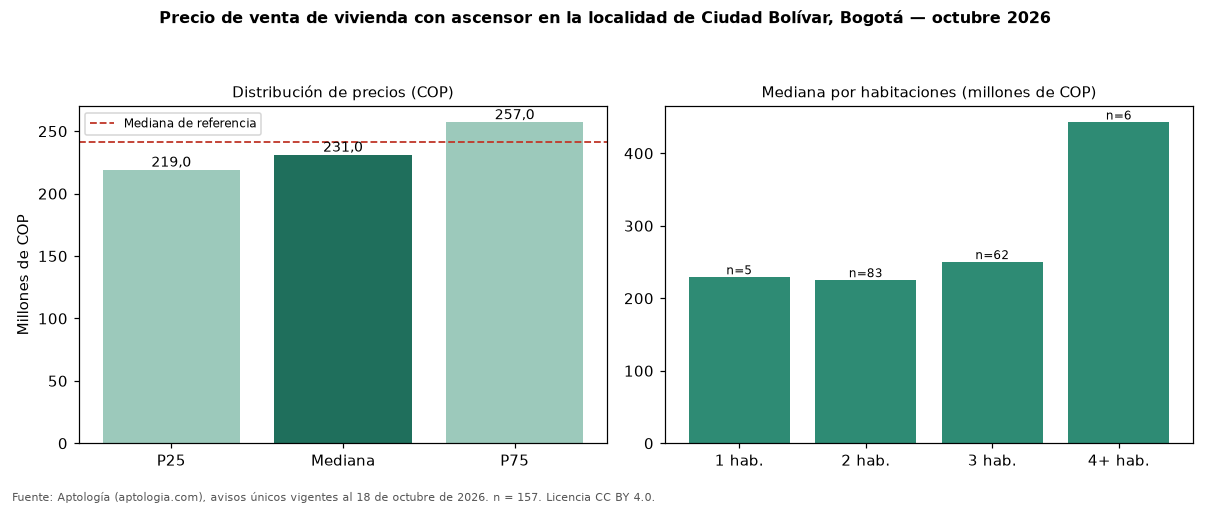

Data behind this chart, as committed beside it:
seccion, metrica, valor_cop, n
precio, p25, 219000000, 157
precio, mediana, 231000000, 157
precio, p75, 257000000, 157
cop_por_m2, p25, 4447439, 157
cop_por_m2, mediana, 5081144, 157
cop_por_m2, p75, 5623234, 157
area, area_mediana_m2, 47.0, 157
habitaciones, 1, 229000000, 5
habitaciones, 2, 225000000, 83
habitaciones, 3, 250000000, 62
habitaciones, 4+, 442500000, 6
administracion, mediana, 151909, 131
estrato, moda, 3, 
parqueadero, porcentaje_con_parqueadero, 21.7, 157
referencia, mediana_referencia, 241000000, 500
referencia, mediana_cop_por_m2_referencia, 4500000, 500
comparacion, mediana_grupo_opuesto, 247000000, 291
